4-way image classification set "rice_dataset_augmented" from GitHub (SantiagoAviles/Rice-Proyect); label vocabulary: broken, chalky, stained, whole.

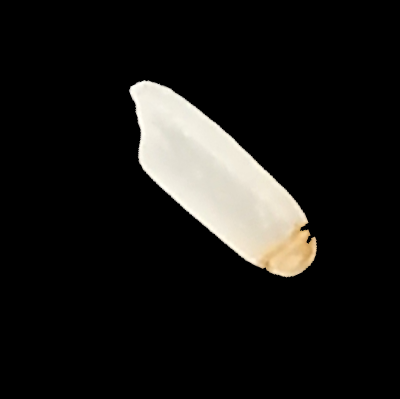
Label: stained

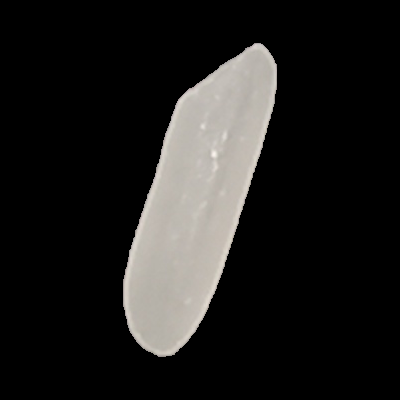
Label: whole

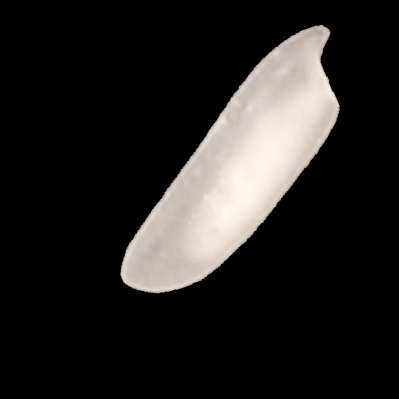
Label: chalky

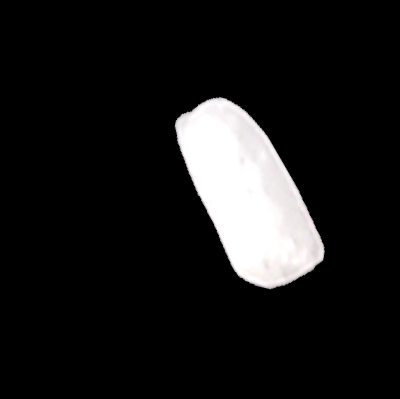
Label: broken

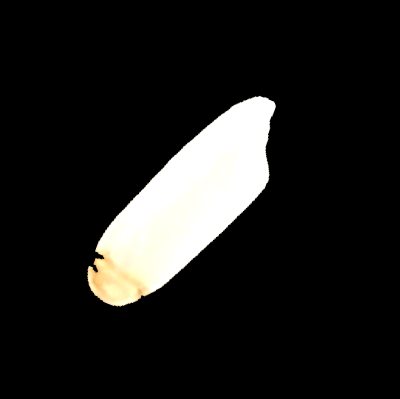
Label: stained

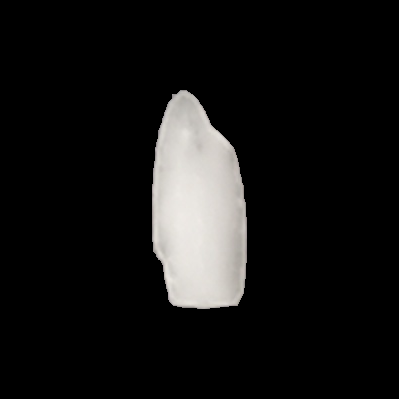
Label: broken
